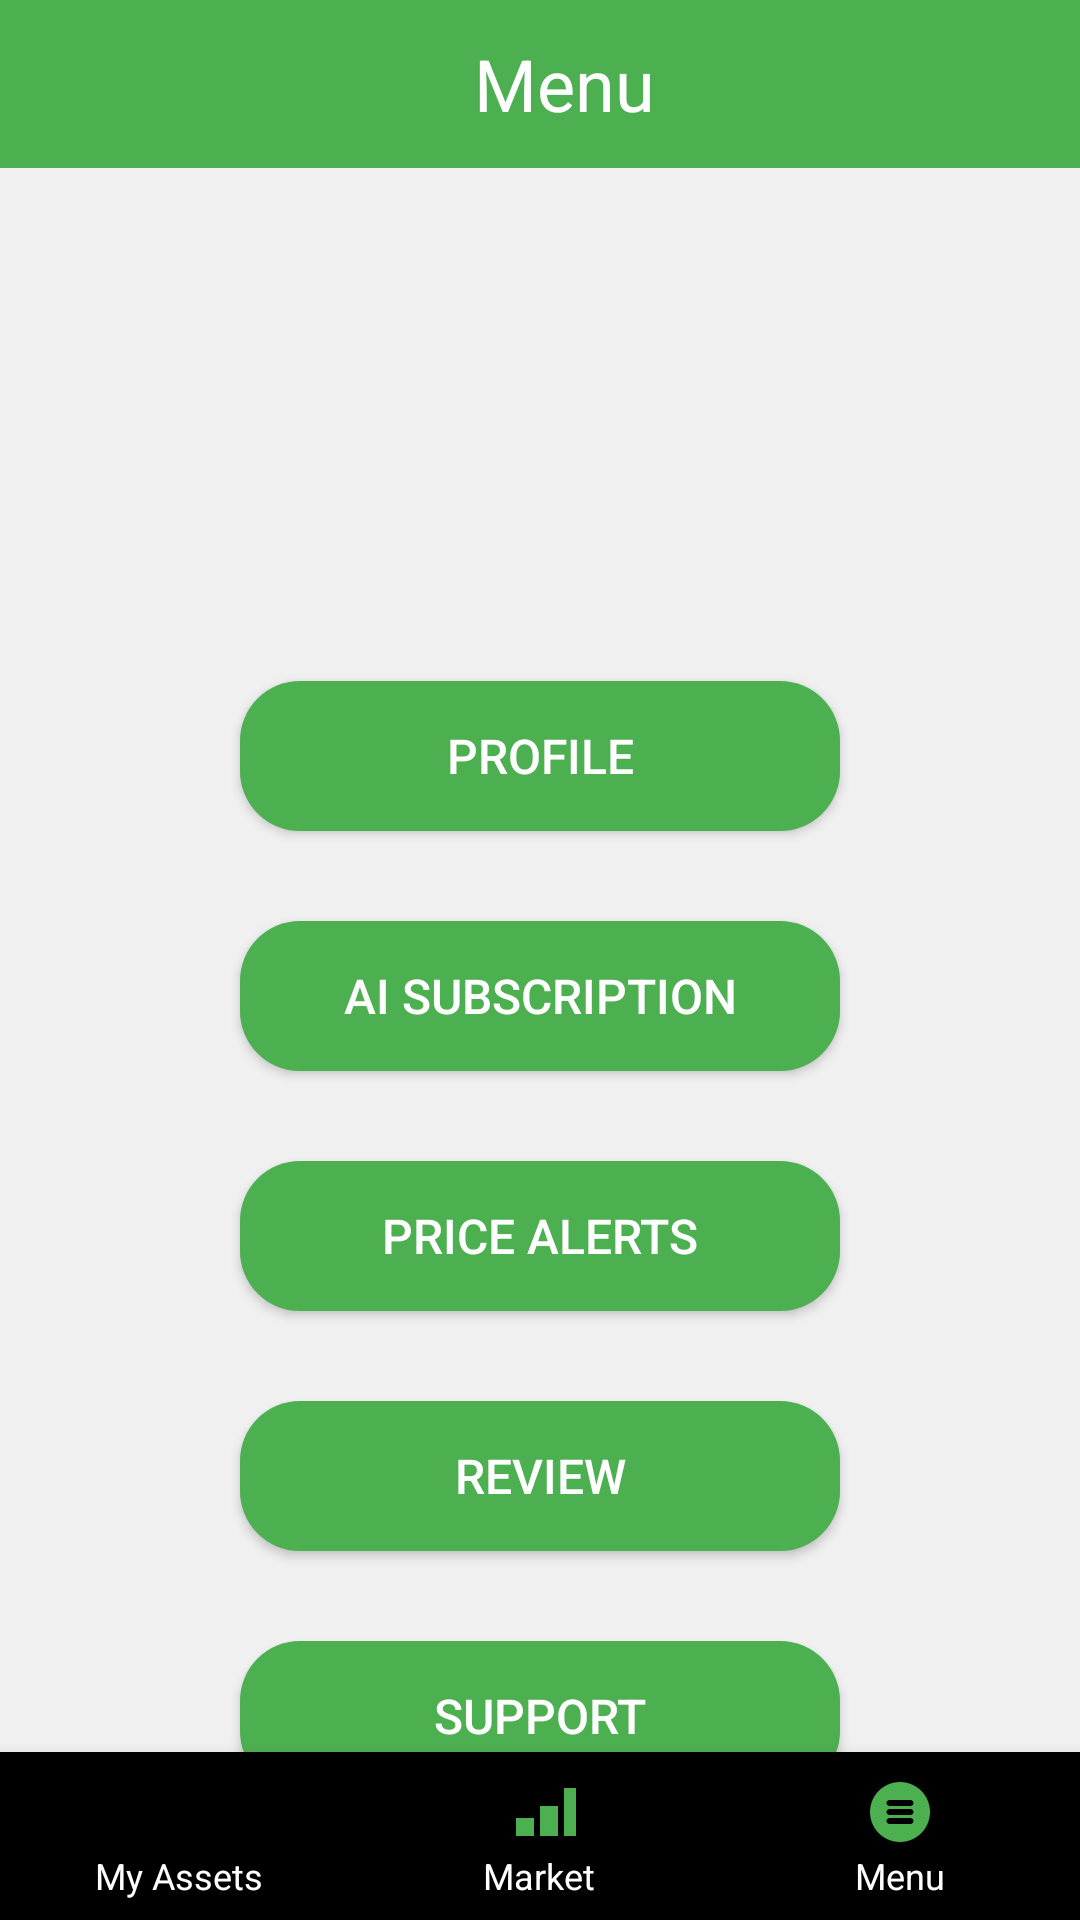

Layout XML and referenced resources for this Android screen:
<!-- AndroidManifest.xml: application theme Theme.AppCompat.Light.NoActionBar -->
<!-- res/layout/activity_menu.xml -->
<?xml version="1.0" encoding="utf-8"?>
<androidx.constraintlayout.widget.ConstraintLayout xmlns:android="http://schemas.android.com/apk/res/android"
    xmlns:app="http://schemas.android.com/apk/res-auto"
    xmlns:tools="http://schemas.android.com/tools"
    android:id="@+id/menuLayout"
    android:layout_width="match_parent"
    android:layout_height="match_parent"
    android:background="@color/backgroundLight"
    tools:context=".MenuActivity">

    
    <com.google.android.material.appbar.MaterialToolbar
        android:id="@+id/menuToolbar"
        android:layout_width="0dp"
        android:layout_height="wrap_content"
        android:background="@color/activeIconColor"
        android:minHeight="?attr/actionBarSize"
        app:layout_constraintEnd_toEndOf="parent"
        app:layout_constraintStart_toStartOf="parent"
        app:layout_constraintTop_toTopOf="parent">

        <TextView
            android:id="@+id/toolbarTitle"
            android:layout_width="match_parent"
            android:layout_height="wrap_content"
            android:gravity="center"
            android:text="Menu"
            android:textAlignment="center"
            android:textColor="@color/white"
            android:textSize="24sp" />
    </com.google.android.material.appbar.MaterialToolbar>

    
    <ImageView
        android:id="@+id/imageView"
        android:layout_width="350dp"
        android:layout_height="125dp"
        android:scaleType="fitCenter"
        android:layout_marginTop="16dp"
        app:layout_constraintEnd_toEndOf="parent"
        app:layout_constraintStart_toStartOf="parent"
        app:layout_constraintTop_toBottomOf="@id/menuToolbar"
        app:srcCompat="@drawable/tradeagentlylogogray" />

    
    <Button
        android:id="@+id/profileButton"
        android:layout_width="200dp"
        android:layout_height="50dp"
        android:background="@drawable/btn_bg"
        android:backgroundTint="@color/primary"
        android:text="PROFILE"
        android:textColor="@color/white"
        android:textSize="16sp"
        android:layout_marginTop="30dp"
        app:layout_constraintTop_toBottomOf="@id/imageView"
        app:layout_constraintStart_toStartOf="parent"
        app:layout_constraintEnd_toEndOf="parent" />

    
    <Button
        android:id="@+id/aiSubscriptionButton"
        android:layout_width="200dp"
        android:layout_height="50dp"
        android:background="@drawable/btn_bg"
        android:backgroundTint="@color/primary"
        android:text="AI SUBSCRIPTION"
        android:textColor="@color/white"
        android:textSize="16sp"
        android:layout_marginTop="30dp"
        app:layout_constraintTop_toBottomOf="@id/profileButton"
        app:layout_constraintStart_toStartOf="parent"
        app:layout_constraintEnd_toEndOf="parent" />

    
    <Button
        android:id="@+id/priceAlertsButton"
        android:layout_width="200dp"
        android:layout_height="50dp"
        android:background="@drawable/btn_bg"
        android:backgroundTint="@color/primary"
        android:text="PRICE ALERTS"
        android:textColor="@color/white"
        android:textSize="16sp"
        android:layout_marginTop="30dp"
        app:layout_constraintTop_toBottomOf="@id/aiSubscriptionButton"
        app:layout_constraintStart_toStartOf="parent"
        app:layout_constraintEnd_toEndOf="parent" />

    
    <Button
        android:id="@+id/reviewpageButton"
        android:layout_width="200dp"
        android:layout_height="50dp"
        android:background="@drawable/btn_bg"
        android:backgroundTint="@color/primary"
        android:text="REVIEW"
        android:textColor="@color/white"
        android:textSize="16sp"
        android:layout_marginTop="30dp"
        app:layout_constraintTop_toBottomOf="@id/priceAlertsButton"
        app:layout_constraintStart_toStartOf="parent"
        app:layout_constraintEnd_toEndOf="parent" />

    
    <Button
        android:id="@+id/supportButton"
        android:layout_width="200dp"
        android:layout_height="50dp"
        android:background="@drawable/btn_bg"
        android:backgroundTint="@color/primary"
        android:text="SUPPORT"
        android:textColor="@color/white"
        android:textSize="16sp"
        android:layout_marginTop="30dp"
        app:layout_constraintTop_toBottomOf="@id/reviewpageButton"
        app:layout_constraintStart_toStartOf="parent"
        app:layout_constraintEnd_toEndOf="parent" />

    
    <Button
        android:id="@+id/clientManagementButton"
        android:layout_width="200dp"
        android:layout_height="50dp"
        android:background="@drawable/btn_bg"
        android:backgroundTint="@color/primary"
        android:text="CLIENT MANAGEMENT"
        android:textColor="@color/white"
        android:textSize="16sp"
        android:layout_marginTop="30dp"
        app:layout_constraintTop_toBottomOf="@id/supportButton"
        app:layout_constraintStart_toStartOf="parent"
        app:layout_constraintEnd_toEndOf="parent" />

    
    <Button
        android:id="@+id/adminToolsButton"
        android:layout_width="200dp"
        android:layout_height="50dp"
        android:background="@drawable/btn_bg"
        android:backgroundTint="@color/primary"
        android:text="ADMIN TOOLS"
        android:textColor="@color/white"
        android:textSize="16sp"
        android:layout_marginTop="30dp"
        app:layout_constraintTop_toBottomOf="@id/clientManagementButton"
        app:layout_constraintStart_toStartOf="parent"
        app:layout_constraintEnd_toEndOf="parent" />

    
    <com.google.android.material.bottomnavigation.BottomNavigationView
        android:id="@+id/bottom_navigation"
        android:layout_width="match_parent"
        android:layout_height="wrap_content"
        app:itemIconSize="24dp"
        app:itemIconTint="@color/activeIconColor"
        app:itemRippleColor="@color/activeIconColor"
        app:itemTextColor="@color/white"
        app:layout_constraintBottom_toBottomOf="parent"
        app:layout_constraintEnd_toEndOf="parent"
        app:layout_constraintStart_toStartOf="parent"
        app:menu="@menu/bottom_nav_menu" />

</androidx.constraintlayout.widget.ConstraintLayout>
<!-- resources referenced by this layout -->
<resources>
  <color name="activeIconColor">#4CAF50</color>
  <color name="backgroundLight">#F0F0F0</color>
  <color name="primary">#4CAF50</color>
  <color name="white">#FFFFFFFF</color>
  <!-- drawable btn_bg (drawable) -->
  <selector xmlns:android="http://schemas.android.com/apk/res/android">
      <item android:state_selected="true">
          <shape android:shape="rectangle">
              <solid android:color="#4CAF50" />
              <corners android:radius="20dp" />
          </shape>
      </item>
      <item android:state_selected="false">
          <shape android:shape="rectangle">
              <solid android:color="#333333" />
              <corners android:radius="20dp" />
          </shape>
      </item>
  </selector>
</resources>
